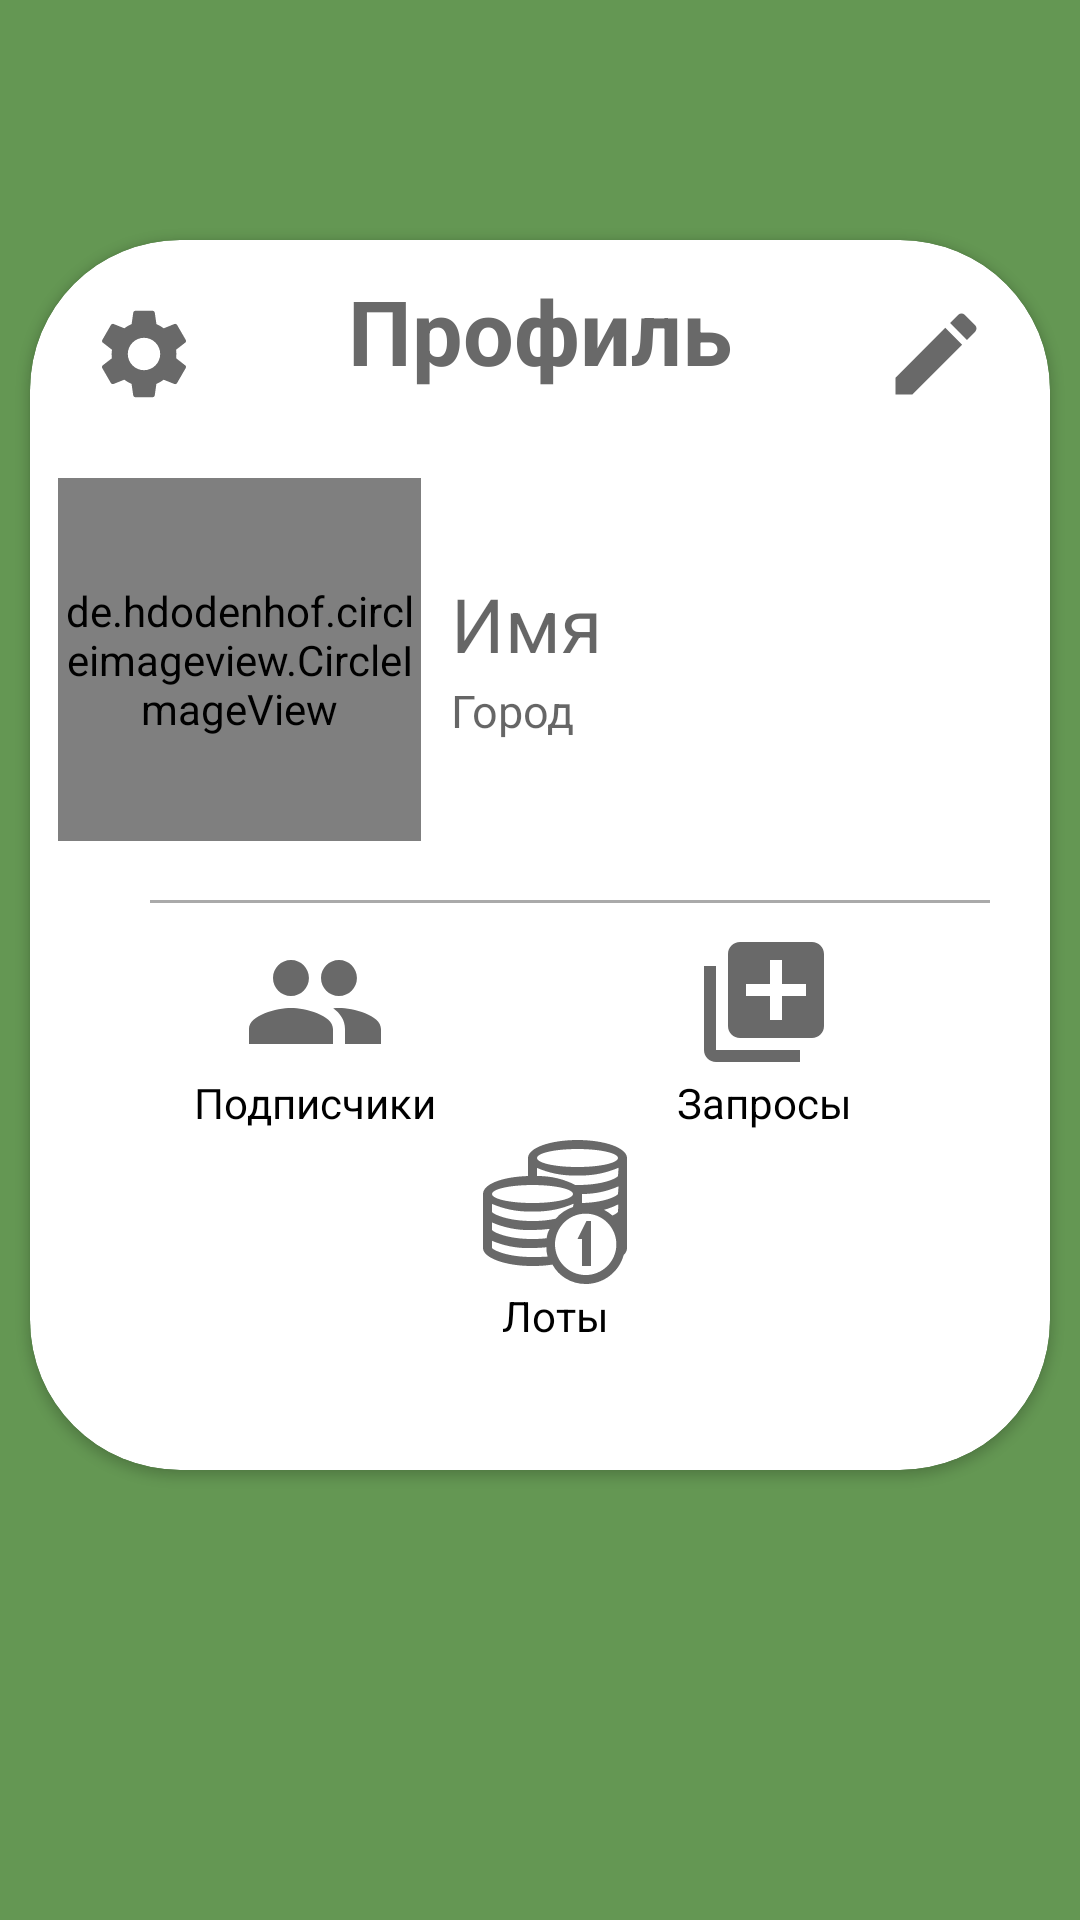

Here is an Android app screen rendered from its layout file. Give the layout XML and the strings, colors and styles it references.
<!-- AndroidManifest.xml: application theme AppTheme -->
<!-- res/layout/fragment_account.xml -->
<?xml version="1.0" encoding="utf-8"?>
<LinearLayout xmlns:android="http://schemas.android.com/apk/res/android"
    xmlns:app="http://schemas.android.com/apk/res-auto"
    xmlns:tools="http://schemas.android.com/tools"
    android:layout_width="match_parent"
    android:layout_height="match_parent"
    android:background="@color/MoneyGreen"
    android:orientation="vertical">

    <androidx.cardview.widget.CardView
        android:layout_width="match_parent"
        android:layout_height="wrap_content"
        android:layout_marginLeft="10dp"
        android:layout_marginTop="80dp"
        android:layout_marginRight="10dp"
        android:layout_marginBottom="150dp"
        android:elevation="10dp"
        android:minHeight="550dp"
        app:cardCornerRadius="50dp">


        <ImageButton
            android:id="@+id/ib_menu_f1"
            android:layout_width="wrap_content"
            android:layout_height="wrap_content"
            android:layout_gravity="left"
            android:layout_marginStart="20dp"
            android:layout_marginTop="20dp"
            android:background="@android:color/transparent"
            android:src="@drawable/ic_baseline_settings_36" />

        <TextView
            android:layout_width="wrap_content"
            android:layout_height="wrap_content"
            android:layout_gravity="center_horizontal"
            android:layout_margin="10dp"
            android:text="Профиль"
            android:textColor="@color/textcolorgrey"
            android:textSize="30sp"
            android:textStyle="bold" />

        <ImageButton
            android:id="@+id/ib_edit_f1"
            android:layout_width="wrap_content"
            android:layout_height="wrap_content"
            android:layout_gravity="right"
            android:layout_margin="20dp"
            android:background="@android:color/transparent"
            android:clickable="true"
            android:src="@drawable/ic_baseline_edit_36" />

        <LinearLayout
            android:layout_width="match_parent"
            android:layout_height="130dp"
            android:layout_marginTop="75dp"
            android:layout_marginBottom="10dp"
            android:gravity="center"
            android:orientation="horizontal">

            <de.hdodenhof.circleimageview.CircleImageView
                android:id="@+id/iv_f1"
                android:layout_width="121dp"
                android:layout_height="121dp"
                android:layout_gravity="center_vertical"
                android:clickable="true"
                android:src="@drawable/ic_person" />


            <LinearLayout
                android:layout_width="wrap_content"
                android:layout_height="wrap_content"
                android:layout_gravity="center_vertical"
                android:orientation="vertical">

                <TextView
                    android:id="@+id/tv_name_f1"
                    android:layout_width="200dp"
                    android:layout_height="wrap_content"
                    android:layout_marginBottom="2dp"
                    android:gravity="start"
                    android:hint="Имя"
                    android:paddingStart="10dp"
                    android:paddingLeft="10dp"
                    android:textAlignment="viewStart"
                    android:textColor="@android:color/black"
                    android:textSize="25sp" />

                <TextView
                    android:id="@+id/tv_bio_f1"
                    android:layout_width="200dp"
                    android:layout_height="wrap_content"
                    android:layout_marginBottom="2dp"
                    android:gravity="start"
                    android:hint="Город"
                    android:paddingStart="10dp"
                    android:paddingLeft="10dp"
                    android:textAlignment="viewStart"
                    android:textColor="@android:color/darker_gray"
                    android:textSize="15sp" />

            </LinearLayout>

        </LinearLayout>


        <TableRow
            android:layout_width="match_parent"
            android:layout_height="1dp"
            android:layout_marginStart="40dp"
            android:layout_marginLeft="40dp"
            android:layout_marginTop="220dp"
            android:layout_marginEnd="20dp"
            android:layout_marginRight="20dp"
            android:background="@android:color/darker_gray" />

        <TextView
            android:id="@+id/tv_followers_f1"
            android:layout_width="wrap_content"
            android:layout_height="wrap_content"
            android:layout_gravity="center_horizontal"
            android:layout_marginTop="230dp"
            android:layout_marginRight="75dp"
            android:clickable="true"
            android:drawableTop="@drawable/ic_baseline_people_48"
            android:text="Подписчики"
            android:textColor="@android:color/black" />

        <TextView
            android:id="@+id/tv_post_f1"
            android:layout_width="wrap_content"
            android:layout_height="wrap_content"
            android:layout_gravity="center_horizontal"
            android:layout_marginLeft="5dp"
            android:layout_marginTop="300dp"
            android:clickable="true"
            android:drawableTop="@drawable/ic_coinacc"
            android:gravity="center"
            android:text="Лоты"
            android:textColor="@android:color/black" />


        <TextView
            android:id="@+id/tv_request"
            android:layout_width="wrap_content"
            android:layout_height="wrap_content"
            android:layout_gravity="center_horizontal"
            android:layout_marginLeft="75dp"
            android:layout_marginTop="230dp"
            android:clickable="true"
            android:drawableTop="@drawable/ic_baseline_queue_48"
            android:gravity="center"
            android:text="Запросы"
            android:textColor="@android:color/black" />


    </androidx.cardview.widget.CardView>

</LinearLayout>
<!-- resources referenced by this layout -->
<resources>
  <color name="MoneyGreen">#649753</color>
  <color name="textcolorgrey">#696969</color>
  <!-- drawable ic_baseline_edit_36 (drawable) -->
  <vector xmlns:android="http://schemas.android.com/apk/res/android"
      android:width="36dp"
      android:height="36dp"
      android:tint="#696969"
      android:viewportWidth="24"
      android:viewportHeight="24">
      <path
          android:fillColor="@android:color/white"
          android:pathData="M3,17.25V21h3.75L17.81,9.94l-3.75,-3.75L3,17.25zM20.71,7.04c0.39,-0.39 0.39,-1.02 0,-1.41l-2.34,-2.34c-0.39,-0.39 -1.02,-0.39 -1.41,0l-1.83,1.83 3.75,3.75 1.83,-1.83z" />
  </vector>
  <!-- drawable ic_baseline_people_48 (drawable) -->
  <vector xmlns:android="http://schemas.android.com/apk/res/android"
      android:width="48dp"
      android:height="48dp"
      android:tint="#696969"
      android:viewportWidth="24"
      android:viewportHeight="24">
      <path
          android:fillColor="@android:color/white"
          android:pathData="M16,11c1.66,0 2.99,-1.34 2.99,-3S17.66,5 16,5c-1.66,0 -3,1.34 -3,3s1.34,3 3,3zM8,11c1.66,0 2.99,-1.34 2.99,-3S9.66,5 8,5C6.34,5 5,6.34 5,8s1.34,3 3,3zM8,13c-2.33,0 -7,1.17 -7,3.5L1,19h14v-2.5c0,-2.33 -4.67,-3.5 -7,-3.5zM16,13c-0.29,0 -0.62,0.02 -0.97,0.05 1.16,0.84 1.97,1.97 1.97,3.45L17,19h6v-2.5c0,-2.33 -4.67,-3.5 -7,-3.5z" />
  </vector>
  <!-- drawable ic_baseline_queue_48 (drawable) -->
  <vector xmlns:android="http://schemas.android.com/apk/res/android"
      android:width="48dp"
      android:height="48dp"
      android:tint="#696969"
      android:viewportWidth="24"
      android:viewportHeight="24">
      <path
          android:fillColor="@android:color/white"
          android:pathData="M4,6L2,6v14c0,1.1 0.9,2 2,2h14v-2L4,20L4,6zM20,2L8,2c-1.1,0 -2,0.9 -2,2v12c0,1.1 0.9,2 2,2h12c1.1,0 2,-0.9 2,-2L22,4c0,-1.1 -0.9,-2 -2,-2zM19,11h-4v4h-2v-4L9,11L9,9h4L13,5h2v4h4v2z" />
  </vector>
  <!-- drawable ic_baseline_settings_36 (drawable) -->
  <vector xmlns:android="http://schemas.android.com/apk/res/android"
      xmlns:tools="http://schemas.android.com/tools"
      android:width="36dp"
      android:height="36dp"
      android:tint="#696969"
      android:viewportWidth="24"
      android:viewportHeight="24">
      <path
          android:fillColor="@android:color/white"
          android:pathData="M19.14,12.94c0.04,-0.3 0.06,-0.61 0.06,-0.94c0,-0.32 -0.02,-0.64 -0.07,-0.94l2.03,-1.58c0.18,-0.14 0.23,-0.41 0.12,-0.61l-1.92,-3.32c-0.12,-0.22 -0.37,-0.29 -0.59,-0.22l-2.39,0.96c-0.5,-0.38 -1.03,-0.7 -1.62,-0.94L14.4,2.81c-0.04,-0.24 -0.24,-0.41 -0.48,-0.41h-3.84c-0.24,0 -0.43,0.17 -0.47,0.41L9.25,5.35C8.66,5.59 8.12,5.92 7.63,6.29L5.24,5.33c-0.22,-0.08 -0.47,0 -0.59,0.22L2.74,8.87C2.62,9.08 2.66,9.34 2.86,9.48l2.03,1.58C4.84,11.36 4.8,11.69 4.8,12s0.02,0.64 0.07,0.94l-2.03,1.58c-0.18,0.14 -0.23,0.41 -0.12,0.61l1.92,3.32c0.12,0.22 0.37,0.29 0.59,0.22l2.39,-0.96c0.5,0.38 1.03,0.7 1.62,0.94l0.36,2.54c0.05,0.24 0.24,0.41 0.48,0.41h3.84c0.24,0 0.44,-0.17 0.47,-0.41l0.36,-2.54c0.59,-0.24 1.13,-0.56 1.62,-0.94l2.39,0.96c0.22,0.08 0.47,0 0.59,-0.22l1.92,-3.32c0.12,-0.22 0.07,-0.47 -0.12,-0.61L19.14,12.94zM12,15.6c-1.98,0 -3.6,-1.62 -3.6,-3.6s1.62,-3.6 3.6,-3.6s3.6,1.62 3.6,3.6S13.98,15.6 12,15.6z"
          tools:ignore="VectorPath" />
  </vector>
  <!-- drawable ic_coinacc: vector/xml drawable (drawable, 3145 chars, omitted) -->
  <style name="AppTheme" parent="Theme.AppCompat.Light.NoActionBar">
          
          <item name="colorPrimary">@color/MoneyGreen</item>
          <item name="colorPrimaryDark">@color/MoneyGreen</item>
          <item name="colorAccent">@color/MoneyGreen</item>
          <item name="android:actionBarStyle">@style/MyActionBarTheme</item>
          <item name="android:windowDisablePreview">true</item>
  
  
  
      </style>
  <style name="MyActionBarTheme" parent="@android:style/Widget.Holo.Light.ActionBar">
          <item name="android:background">@color/MoneyGreen</item>
          <item name="android:actionBarStyle">@color/MoneyGreen</item>
      </style>
</resources>
